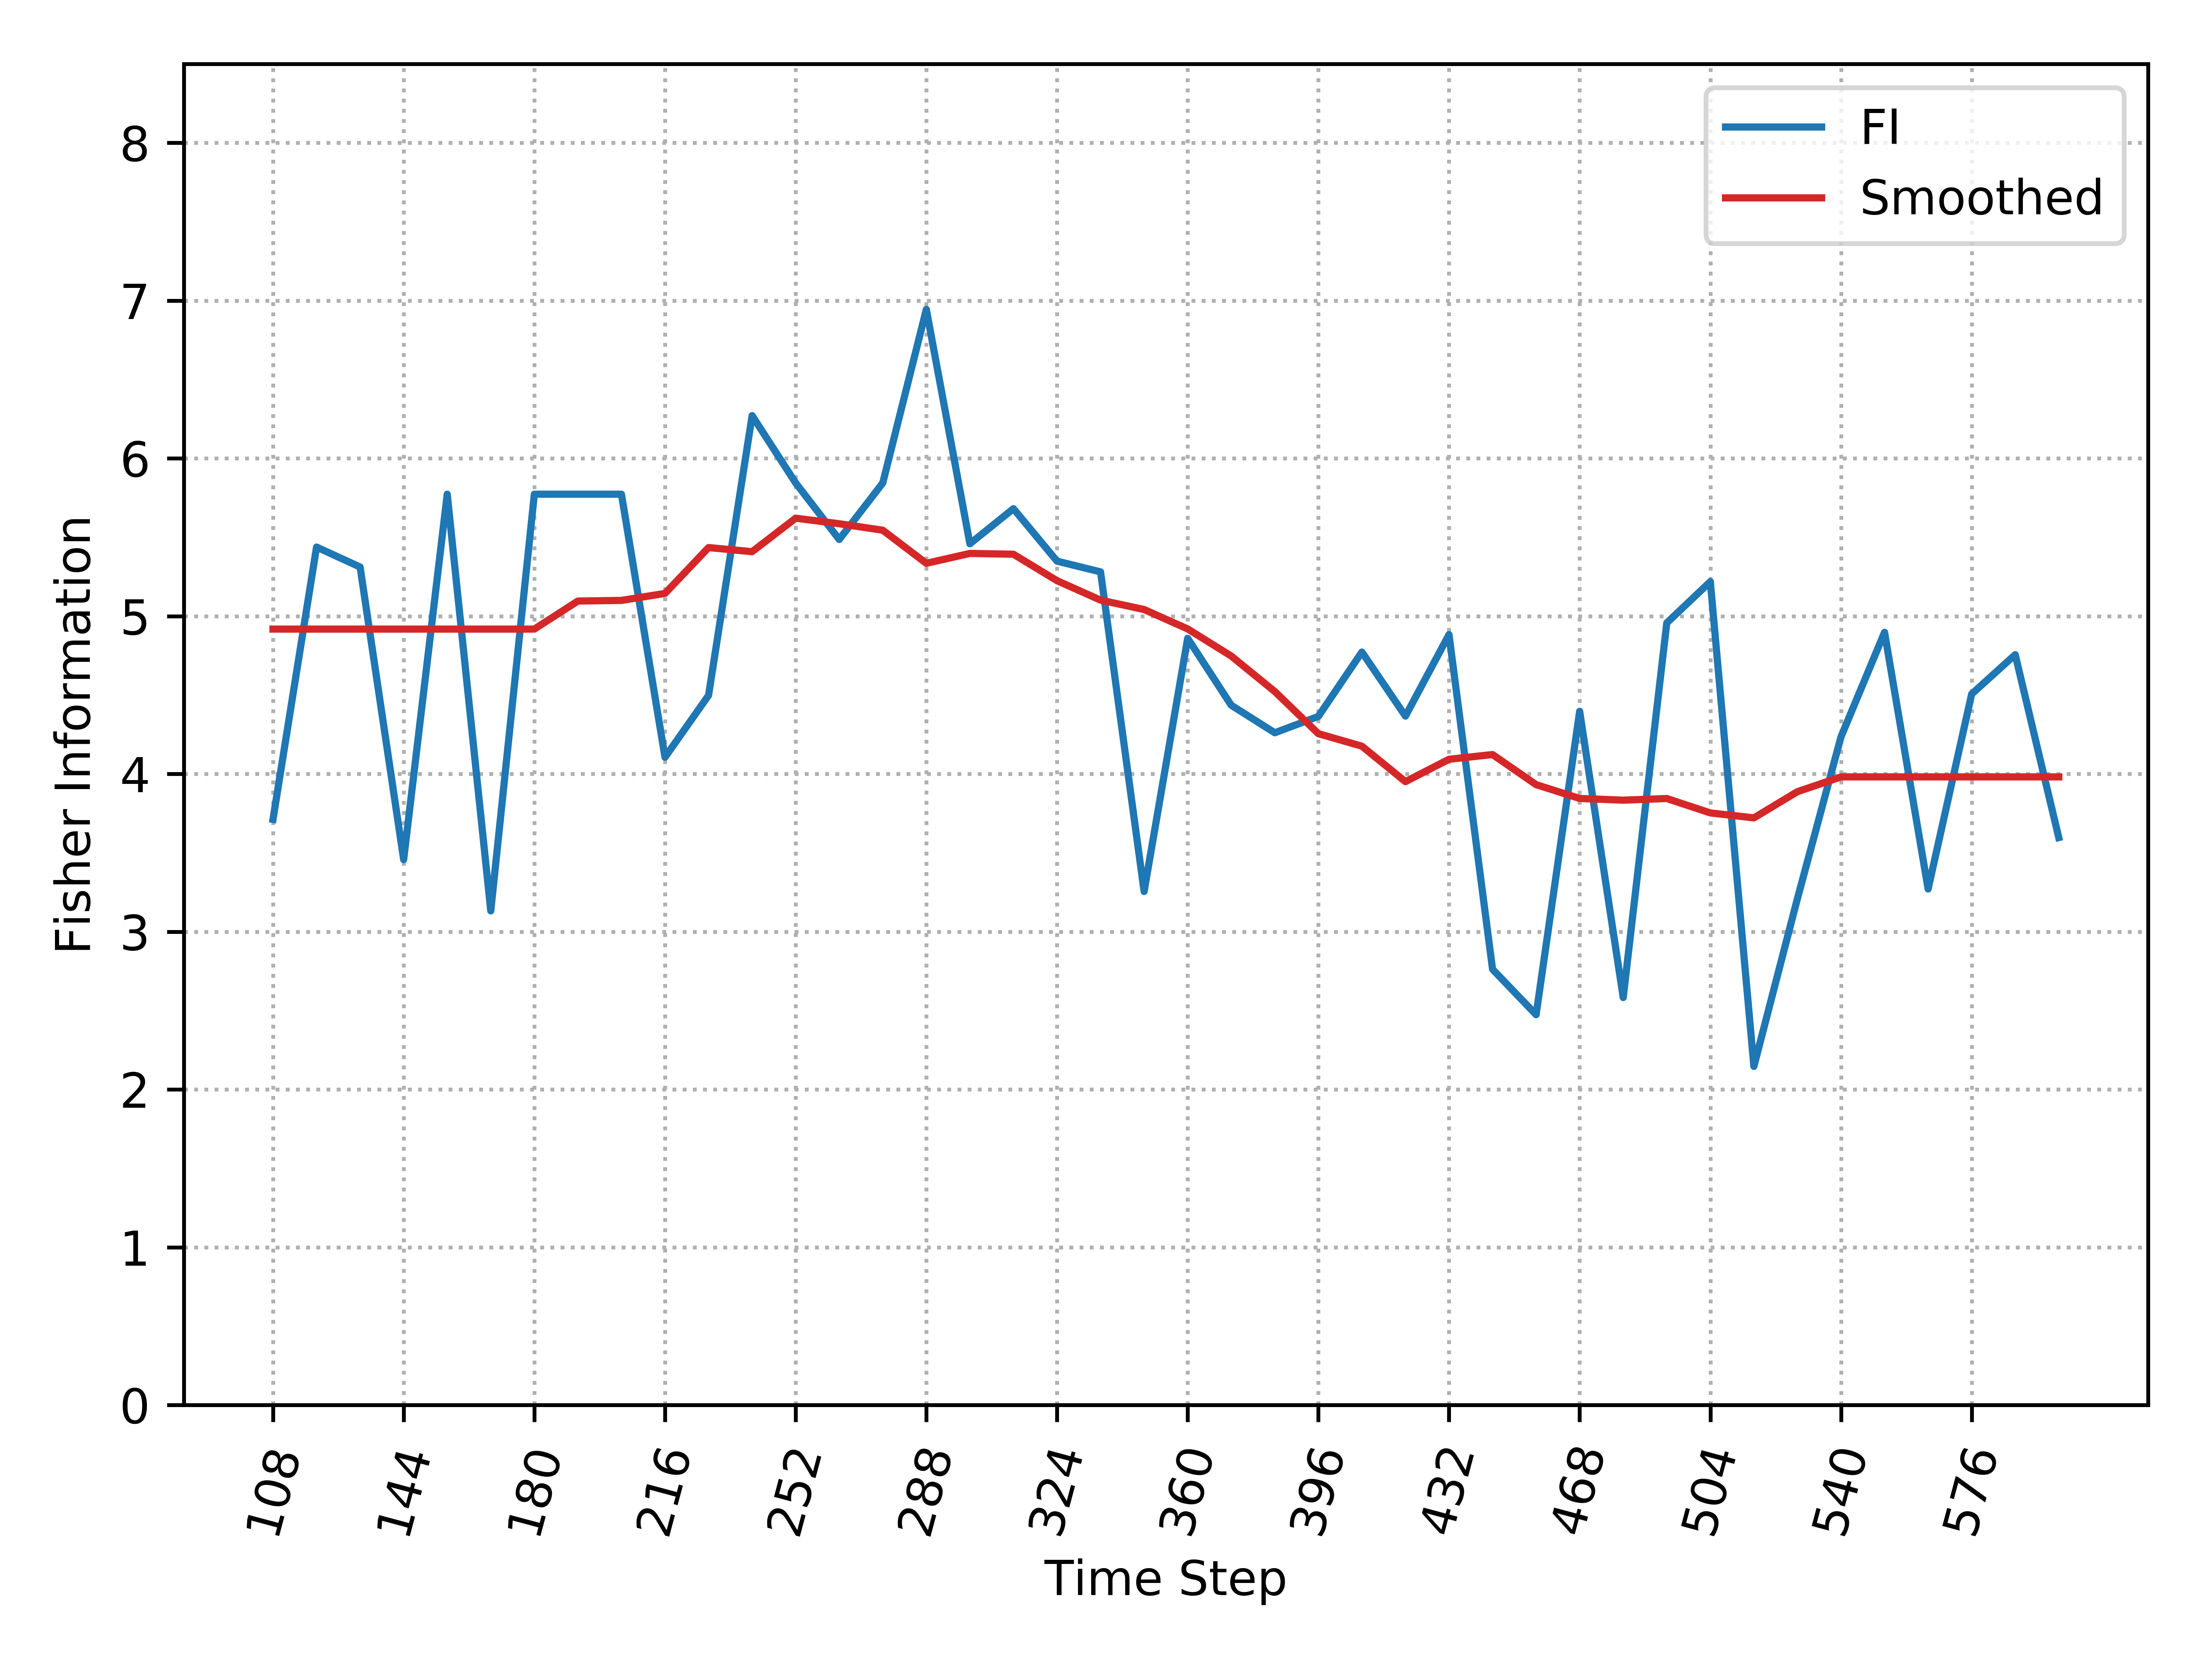

The table this chart was drawn from, first rows:
, Time_Step, FI, Smooth_FI
0, 108, 3.712, 4.918
1, 120, 5.438, 4.918
2, 132, 5.311, 4.918
3, 144, 3.457, 4.918
4, 156, 5.773, 4.918
5, 168, 3.132, 4.918
6, 180, 5.773, 4.918
7, 192, 5.773, 5.096
8, 204, 5.773, 5.1
9, 216, 4.105, 5.144
10, 228, 4.498, 5.435
11, 240, 6.271, 5.408
12, 252, 5.844, 5.621
13, 264, 5.486, 5.586
14, 276, 5.844, 5.545
15, 288, 6.944, 5.335
16, 300, 5.459, 5.398
17, 312, 5.681, 5.392
18, 324, 5.349, 5.225
19, 336, 5.281, 5.101
20, 348, 3.255, 5.042
21, 360, 4.859, 4.919
22, 372, 4.435, 4.747
23, 384, 4.261, 4.522
24, 396, 4.364, 4.255
25, 408, 4.772, 4.176
26, 420, 4.366, 3.951
27, 432, 4.883, 4.093
28, 444, 2.762, 4.123
29, 456, 2.474, 3.932
30, 468, 4.397, 3.844
31, 480, 2.582, 3.834
32, 492, 4.957, 3.844
33, 504, 5.219, 3.753
34, 516, 2.146, 3.721
35, 528, 3.21, 3.887
36, 540, 4.235, 3.981
37, 552, 4.897, 3.981
38, 564, 3.27, 3.981
39, 576, 4.506, 3.981
40, 588, 4.756, 3.981
41, 600, 3.596, 3.981
